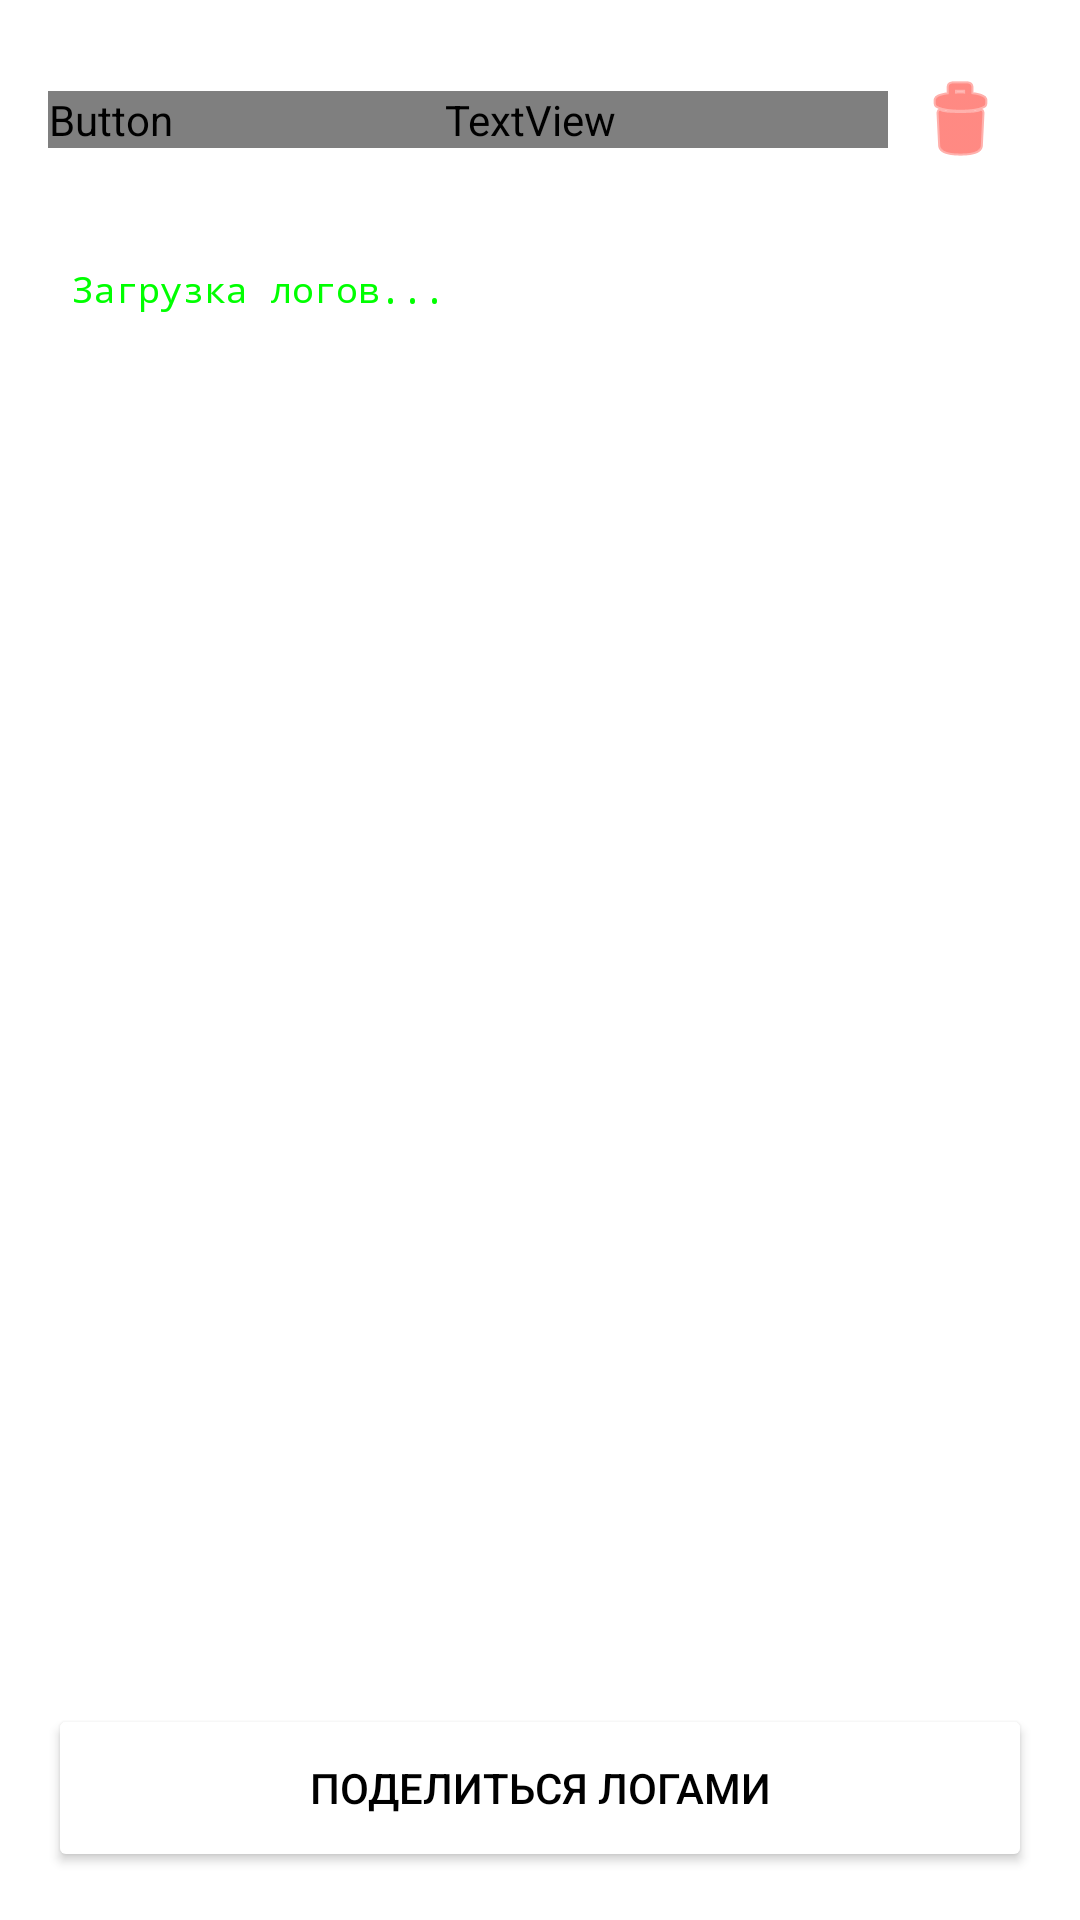

Reconstruct the res/layout file that produces this screen, plus the resources it refers to.
<!-- AndroidManifest.xml: application theme Base.Theme.TaxiGoal -->
<!-- res/layout/activity_log_viewer.xml -->
<?xml version="1.0" encoding="utf-8"?>
<LinearLayout xmlns:android="http://schemas.android.com/apk/res/android"
    xmlns:app="http://schemas.android.com/apk/res-auto"
    android:layout_width="match_parent"
    android:layout_height="match_parent"
    android:orientation="vertical"
    android:background="?attr/app_bg"
    android:padding="16dp">

    <LinearLayout
        android:layout_width="match_parent"
        android:layout_height="wrap_content"
        android:orientation="horizontal"
        android:gravity="center_vertical"
        android:layout_marginBottom="16dp">

        <Button
            android:id="@+id/btnBackFromLogs"
            android:layout_width="wrap_content"
            android:layout_height="wrap_content"
            android:text="@string/btn_back"
            android:backgroundTint="?attr/card_bg"
            android:textColor="?attr/text_main" />

        <TextView
            android:layout_width="0dp"
            android:layout_height="wrap_content"
            android:layout_weight="1"
            android:text="@string/log_viewer_title"
            android:textColor="?attr/text_main"
            android:textSize="18sp"
            android:textStyle="bold"
            android:gravity="center" />

        <ImageButton
            android:id="@+id/btnClearLogs"
            android:layout_width="48dp"
            android:layout_height="48dp"
            android:src="@android:drawable/ic_menu_delete"
            android:background="?android:attr/selectableItemBackgroundBorderless"
            app:tint="#FF3B30" />
    </LinearLayout>

    <ScrollView
        android:layout_width="match_parent"
        android:layout_height="0dp"
        android:layout_weight="1"
        android:background="?attr/card_bg"
        android:padding="8dp">

        <TextView
            android:id="@+id/tvLogContent"
            android:layout_width="match_parent"
            android:layout_height="wrap_content"
            android:textColor="#00FF00"
            android:fontFamily="monospace"
            android:textSize="12sp"
            android:text="@string/log_loading" />
    </ScrollView>

    <Button
        android:id="@+id/btnShareLogs"
        android:layout_width="match_parent"
        android:layout_height="56dp"
        android:layout_marginTop="16dp"
        android:text="@string/btn_share_logs"
        android:backgroundTint="?attr/accent_primary"
        android:textColor="#000000"
        app:cornerRadius="12dp" />

</LinearLayout>
<!-- resources referenced by this layout -->
<resources>
  <string name="btn_back">◀ НАЗАД</string>
  <string name="btn_share_logs">Поделиться логами</string>
  <string name="log_loading">Загрузка логов...</string>
  <string name="log_viewer_title">Системный Лог</string>
  <style name="Base.Theme.TaxiGoal" parent="Theme.Material3.DayNight.NoActionBar">
          <item name="android:windowBackground">?attr/app_bg</item>
          <item name="colorSurface">?attr/card_bg</item>
      </style>
</resources>
